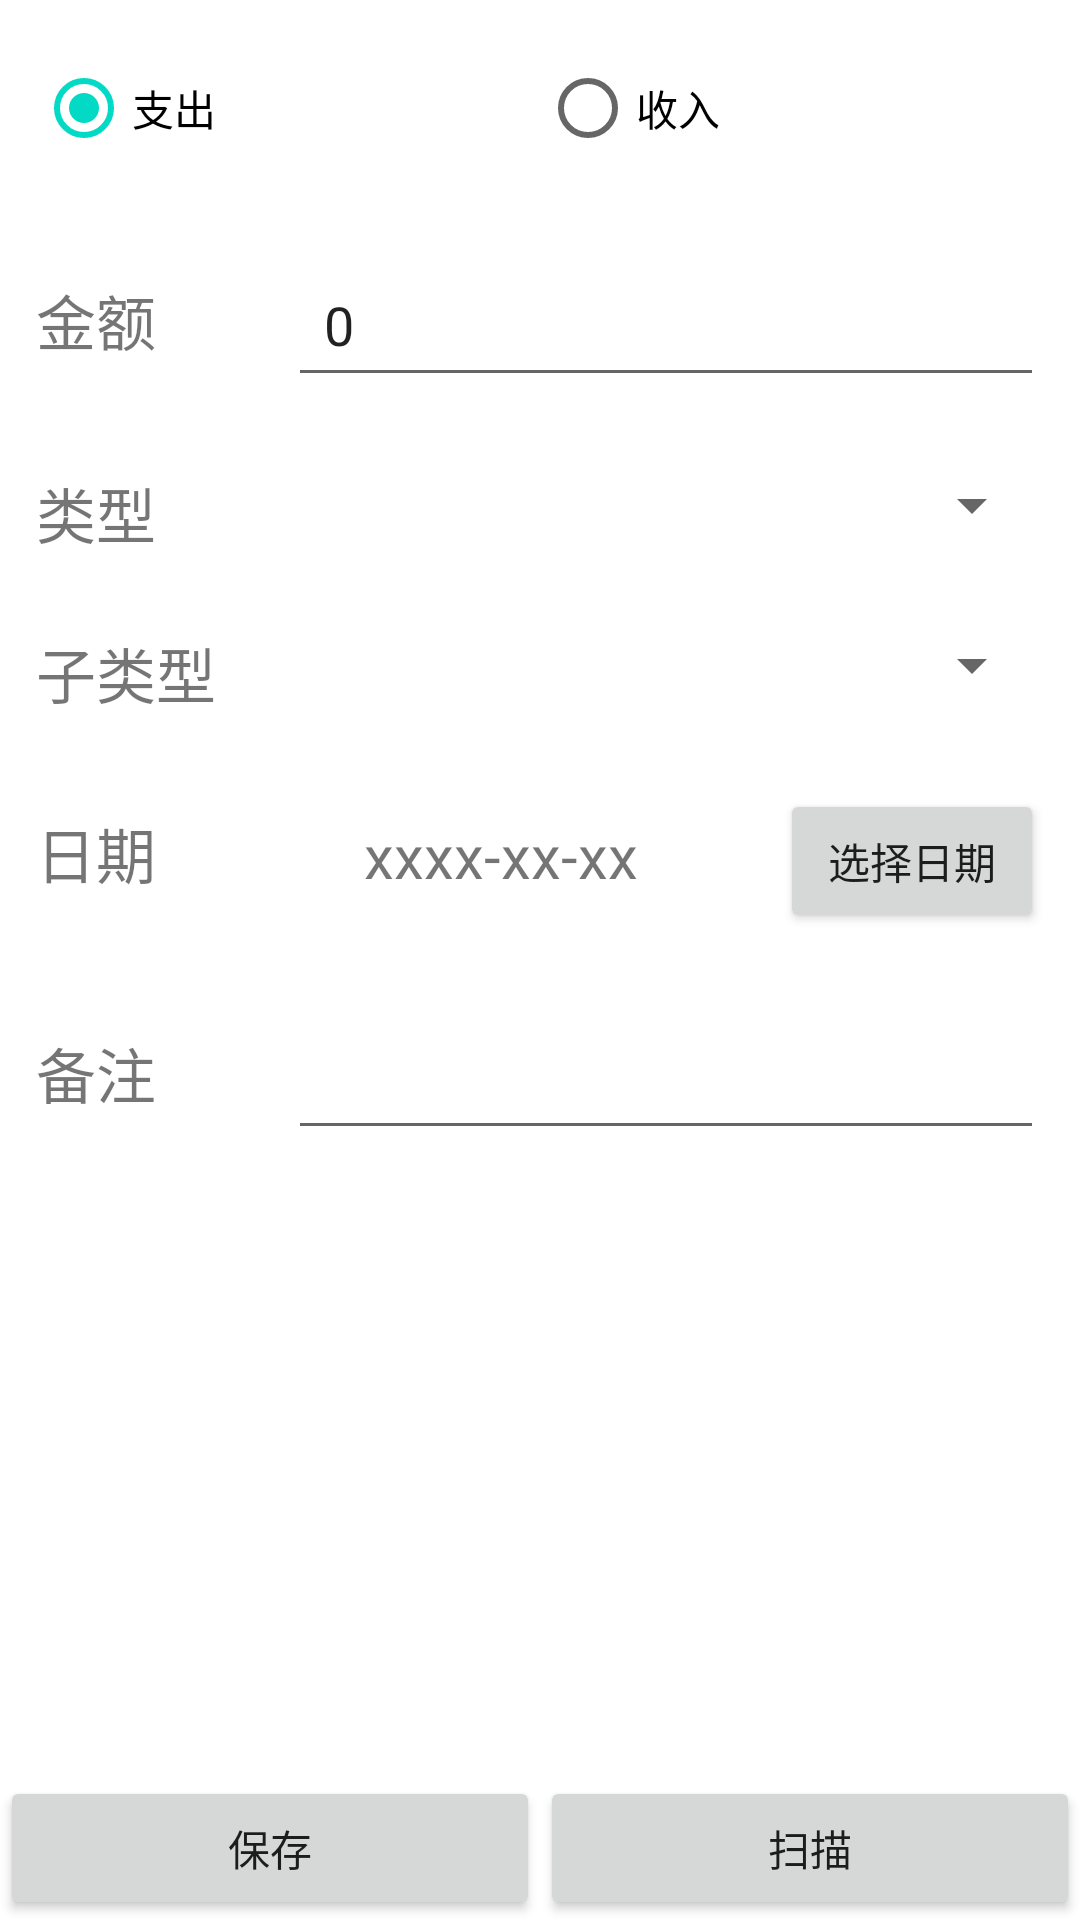

Android layout source for this screen:
<!-- AndroidManifest.xml: fallback theme Theme.MaterialComponents.DayNight.NoActionBar -->
<!-- res/layout/activity_write.xml -->
<?xml version="1.0" encoding="utf-8"?>
<LinearLayout xmlns:android="http://schemas.android.com/apk/res/android"
              android:orientation="vertical"
              android:layout_width="match_parent"
              android:layout_height="match_parent">

    <RadioGroup
            android:id="@+id/radioGroup"
            android:padding="12dp"
            android:layout_width="match_parent"
            android:layout_height="wrap_content"
            android:orientation="horizontal"
            >

        <RadioButton
                android:id="@+id/radioBtn_out"
                android:layout_width="0dp"
                android:layout_weight="1"
                android:layout_height="wrap_content"
                android:text="支出"
                android:checked="true"
                />

        <RadioButton
                android:id="@+id/radioBtn_in"
                android:layout_width="0dp"
                android:layout_weight="1"
                android:layout_height="wrap_content"
                android:text="收入"
                />
    </RadioGroup>

    <LinearLayout
            android:layout_width="match_parent"
            android:layout_height="wrap_content"
            android:orientation="horizontal"
            android:padding="12dp"
            >

        <TextView
                android:layout_width="0dp"
                android:layout_weight="1"
                android:layout_height="wrap_content"
                android:text="金额"
                android:textSize="20sp"
                />

        <EditText
                android:id="@+id/editText_money"
                android:layout_width="0dp"
                android:layout_weight="3"
                android:layout_height="wrap_content"
                android:padding="12dp"
                android:text="0"
                android:inputType="numberDecimal"
                />

    </LinearLayout>


    <LinearLayout
            android:layout_width="match_parent"
            android:layout_height="wrap_content"
            android:orientation="horizontal"
            android:padding="12dp"
            >

        <TextView
                android:layout_width="0dp"
                android:layout_weight="1"
                android:layout_gravity="center_vertical"
                android:layout_height="wrap_content"
                android:text="类型"
                android:textSize="20sp"
                />

        <Spinner
                android:id="@+id/spinner_type"
                android:layout_width="0dp"
                android:layout_weight="3"
                android:layout_height="wrap_content"
                ></Spinner>
    </LinearLayout>

    <LinearLayout
            android:id="@+id/layout_details"
            android:layout_width="match_parent"
            android:layout_height="wrap_content"
            android:orientation="horizontal"
            android:padding="12dp"
            >

        <TextView
                android:layout_width="0dp"
                android:layout_weight="1"
                android:layout_gravity="center_vertical"
                android:layout_height="wrap_content"
                android:text="子类型"
                android:textSize="20sp"
                />

        <Spinner
                android:id="@+id/spinner_detail"
                android:layout_width="0dp"
                android:layout_weight="3"
                android:layout_height="wrap_content"
                ></Spinner>
    </LinearLayout>

    <LinearLayout
            android:layout_width="match_parent"
            android:layout_height="wrap_content"
            android:orientation="horizontal"
            android:padding="12dp"
            >

        <TextView
                android:layout_width="0dp"
                android:layout_weight="1"
                android:layout_height="wrap_content"
                android:text="日期"
                android:textSize="20sp"
                />

        <TextView
                android:id="@+id/textView_date"
                android:layout_width="0dp"
                android:layout_weight="3"
                android:layout_height="wrap_content"
                android:text="xxxx-xx-xx"
                android:gravity="center"
                android:clickable="true"
                android:textSize="20sp"
                />
        <Button
                android:id="@+id/btn_chose_date"
                android:layout_width="wrap_content"
                android:layout_height="wrap_content"
                android:text="选择日期"
                android:onClick="clickButton"
                />

    </LinearLayout>

    <LinearLayout
            android:layout_width="match_parent"
            android:layout_height="0dp"
            android:layout_weight="1"
            android:orientation="horizontal"
            android:padding="12dp"
            >

        <TextView
                android:layout_width="0dp"
                android:layout_weight="1"
                android:layout_height="wrap_content"
                android:text="备注"
                android:textSize="20sp"
                />

        <EditText
                android:id="@+id/editText_comment"
                android:layout_width="0dp"
                android:layout_weight="3"
                android:layout_height="wrap_content"
                android:padding="12dp"
                />

    </LinearLayout>


    <LinearLayout
            android:orientation="horizontal"
            android:layout_width="match_parent"
            android:layout_height="wrap_content"
            >
        <Button
                android:id="@+id/btn_save"
                android:layout_width="0dp"
                android:layout_weight="1"
                android:layout_height="wrap_content"
                android:padding="10dp"
                android:text="保存"
                android:onClick="clickButton"
                />

        <Button
                android:id="@+id/btn_scan"
                android:layout_width="0dp"
                android:layout_weight="1"
                android:layout_height="wrap_content"
                android:padding="10dp"
                android:text="扫描"
                android:onClick="clickButton"
                />
    </LinearLayout>

</LinearLayout>
<!-- resources referenced by this layout -->
<resources>

</resources>
